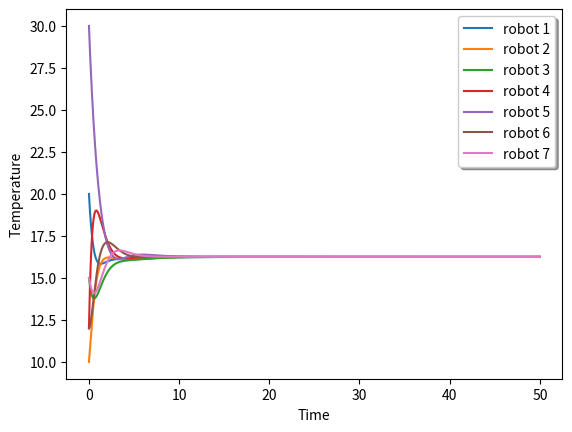

Source code (Python):
# -*- coding: utf-8 -*-
"""
Created on Tue Oct 16 19:15:39 2018

[redacted]
"""

import numpy as np 
import matplotlib.pyplot as plt
from scipy import linalg
E_14 = [[0, 3],[3, 5], [3, 1],[1, 0], [1, 2], [2, 1], [4, 3], [5, 6], [6, 7], [7, 4]]

x_0 = [20, 10, 15, 12, 30, 12, 15, 16]
dt = 0.001
n_vertices = 8

def left_eigen(L):
    l, w = linalg.eig(L, left=True, right=False)
    
    l = np.real(l)
    w = np.real(w)
    
    arr = np.array(l.real).tolist()
    min_index = arr.index(min(arr))
    
    print("The eigen vector corresponding to 0 eigen value is:")  
    left_vector = np.divide(w[:,min_index],sum(w[:,min_index]))
    print(left_vector)
    
    vec1 = np.ones(len(l))
#    print(vec1)
    print(np.round(np.matmul(left_vector, vec1)))
    print(np.matmul(left_vector, x_0))
    
#eigen_value function
def eigen_values(L):
    
    l, w= linalg.eig(L)
#    l.sort()
    y  = list(enumerate(l))
    for i in y:
        print('{}) eigen values is: {}'.format(i[0], i[1]))
    #print("Eigen values are", l)
    #print()
    #print("The second eigen value is", l[1])
    
def convergence(x, vertices):
        for i in range(vertices):
            print("The convergence for robot {}".format(i), x[i][-1])    

def plot(x, T):
    t = [i*0.001 for i in range(int(T/dt))]
    plt.xlabel('Time')
    plt.ylabel('Temperature')
    plt.plot(t, x[0], label="robot 1")
    plt.plot(t, x[1], label="robot 2")
    plt.plot(t, x[2], label="robot 3")
    plt.plot(t, x[3], label="robot 4")
    plt.plot(t, x[4], label="robot 5")
    plt.plot(t, x[5], label="robot 6")
    plt.plot(t, x[6], label="robot 7")
    
    legend = plt.legend(loc='upper right', shadow=True)
    legend.get_frame().set_facecolor('#ffffff')
    
    plt.show()

#Question 4
def get_laplacian(E, n_vertices, flag):
    
    A = np.zeros((n_vertices, n_vertices)) # adjancency matrix
    D = np.zeros((n_vertices, n_vertices)) # degree matrix
    laplacian = np.zeros((n_vertices, n_vertices))

    
    if flag == False:
        # calculate the degree matrix for undirected graph
        for each_vertex in range(n_vertices): # For each_vertex we calculate the degree of that vertex
            degree = 0 

            for i in list(range(0, len(E))):
                for j in list(range(0, 2)):
                    if(E[i][j] == each_vertex):
                        degree += 1
            D[each_vertex][each_vertex] = degree
        
        # Calculate the adjancency matrix
        for each_vertex in range(len(E)):
            x, y= E[each_vertex][0], E[each_vertex][1]

            A[x][y] = 1 
            A[y][x] = 1 

        laplacian = np.subtract(D, A)
        return laplacian
        #print("The laplacian for undrirected graph is\n", laplacian)

    if flag == True:
        #Calculate the degree matrix for directed graph
        for each_vertex in range(n_vertices):
            degree_head = 0

            for i in list(range(len(E))):
                if(E[i][1] == each_vertex):
                    degree_head += 1
            D[each_vertex][each_vertex] = degree_head

        #Calculate the Adjancency matrix
        for each_vertex in range(len(E)):
            x = E[each_vertex][0]
            y = E[each_vertex][1]

            A[y][x] = 1
        
        laplacian = np.subtract(D, A)
        return laplacian
        

def simulate_consensus(x_0, T, L, dt=0.001):

    n_step = int(T/dt)
    x = [n_step*[0] for i in range(8)]

    #x_0 = [20,10,15,12,30,12,15,16,25] #state of robot at initial stage
    
    for i in range(len(x_0)):
        x[i][0] = x_0[i]
    
    for step in range(1,int(T/dt)):
        for r in range(8):
            if(r == 0):
                x[0][step] = x[0][step-1] + dt*(x[1][step-1] - x[0][step-1])
            elif(r == 1):
                x[1][step] = x[1][step-1] + dt*(x[2][step-1] + x[3][step-1] - 2*x[1][step-1])
            elif (r == 2):
                x[2][step] = x[2][step-1] + dt*(x[1][step-1] - x[2][step-1])
            elif(r == 3):
                x[3][step] = x[3][step-1] + dt*(x[0][step-1] + x[4][step-1] - 2*x[3][step-1])
            elif(r == 4):
                x[4][step] = x[4][step-1] + dt*(x[7][step-1] - x[4][step-1])
            elif(r == 5):
                x[5][step] = x[5][step-1] + dt*(x[3][step-1] - x[5][step-1])
            elif(r == 6):
               x[6][step] =  x[6][step-1] + dt*(x[5][step-1] - x[6][step-1])
            elif(r == 7):
                x[7][step] = x[7][step-1] + dt*(x[6][step-1] - x[7][step-1])

    plot(x, T)
    convergence(x, n_vertices)
    

L = get_laplacian(E_14, 8, True)
simulate_consensus(x_0, 50, L, dt)
#left_eigen(L)

